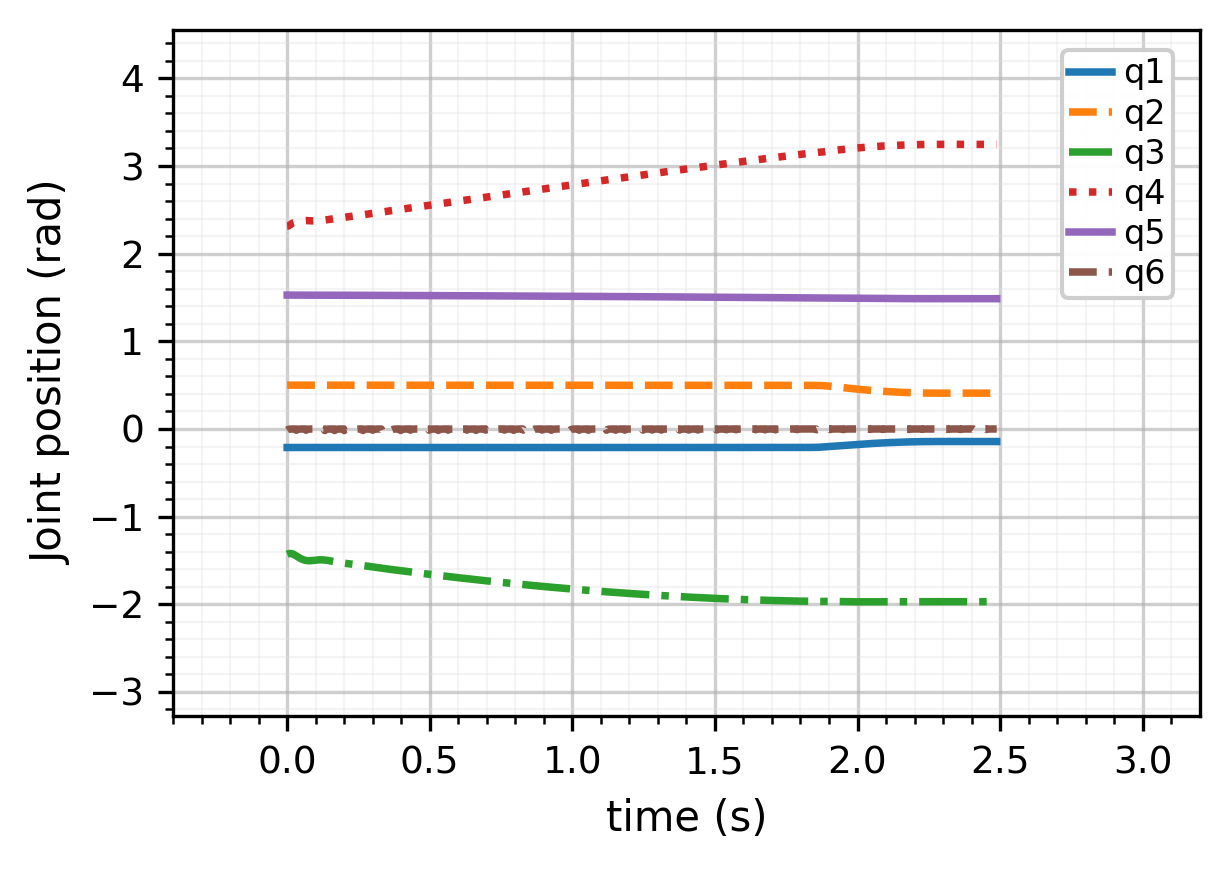

The file beside this chart, header and first rows:
time_s, shoulder_pan_joint, shoulder_lift_joint, elbow_joint, wrist_1_joint, wrist_2_joint, wrist_3_joint
0.000000000, -0.2114, 0.5005, -1.429, 2.313, 1.528, -0.01184
0.002, -0.2114, 0.5005, -1.426, 2.314, 1.528, -0.007577
0.004, -0.2114, 0.5005, -1.424, 2.316, 1.528, -0.004848
0.006, -0.2114, 0.5005, -1.422, 2.319, 1.528, -0.003101
0.008, -0.2114, 0.5005, -1.421, 2.323, 1.528, -0.001984
0.01, -0.2114, 0.5005, -1.42, 2.328, 1.528, -0.001268
0.012, -0.2114, 0.5004, -1.42, 2.333, 1.528, -0.0008107
0.014, -0.2113, 0.5004, -1.421, 2.338, 1.527, -0.0005181
0.016, -0.2113, 0.5004, -1.422, 2.343, 1.527, -0.000331
0.018, -0.2113, 0.5004, -1.424, 2.347, 1.527, -0.0002116
0.02, -0.2112, 0.5003, -1.426, 2.351, 1.527, -0.0001358
0.022, -0.2112, 0.5003, -1.429, 2.354, 1.527, -0.00008795
0.024, -0.2112, 0.5003, -1.432, 2.356, 1.527, -0.00005846
0.026, -0.2111, 0.5002, -1.436, 2.357, 1.527, -0.00004125
0.028, -0.2111, 0.5002, -1.44, 2.358, 1.527, -0.0000327
0.03, -0.2111, 0.5002, -1.444, 2.359, 1.527, 0.00003078
0.032, -0.211, 0.5001, -1.448, 2.359, 1.527, -0.01477
0.034, -0.211, 0.5001, -1.452, 2.36, 1.527, -0.009452
0.036, -0.211, 0.5001, -1.456, 2.36, 1.527, -0.006049
0.038, -0.2109, 0.5001, -1.46, 2.36, 1.527, -0.003871
0.04, -0.2109, 0.5, -1.464, 2.361, 1.527, -0.002477
0.042, -0.2109, 0.5, -1.468, 2.361, 1.527, -0.001584
0.044, -0.2109, 0.5, -1.472, 2.362, 1.527, -0.001014
0.046, -0.2109, 0.5, -1.476, 2.364, 1.527, -0.0006482
0.048, -0.2108, 0.5, -1.479, 2.365, 1.527, -0.0004146
0.05, -0.2108, 0.5, -1.483, 2.367, 1.527, -0.0002651
0.052, -0.2108, 0.4999, -1.486, 2.369, 1.527, -0.0001697
0.054, -0.2108, 0.4999, -1.488, 2.37, 1.527, -0.0001089
0.056, -0.2108, 0.4999, -1.491, 2.372, 1.527, -0.00007054
0.058, -0.2108, 0.4999, -1.493, 2.374, 1.527, -0.00004673
0.06, -0.2108, 0.4998, -1.495, 2.375, 1.527, -0.00003266
0.062, -0.2108, 0.4998, -1.497, 2.376, 1.527, -0.0000255
0.064, -0.2108, 0.4998, -1.498, 2.377, 1.527, 0.00002347
0.066, -0.2108, 0.4998, -1.5, 2.377, 1.527, -0.01473
0.068, -0.2108, 0.4998, -1.501, 2.378, 1.527, -0.009428
0.07, -0.2108, 0.4998, -1.502, 2.378, 1.527, -0.006033
0.072, -0.2108, 0.4998, -1.502, 2.377, 1.527, -0.003861
0.074, -0.2108, 0.4998, -1.503, 2.377, 1.527, -0.00247
0.076, -0.2108, 0.4998, -1.503, 2.376, 1.527, -0.00158
0.078, -0.2108, 0.4998, -1.503, 2.376, 1.527, -0.001011
0.08, -0.2108, 0.4998, -1.503, 2.375, 1.527, -0.0006465
0.082, -0.2108, 0.4998, -1.503, 2.375, 1.527, -0.0004134
0.084, -0.2109, 0.4998, -1.502, 2.374, 1.527, -0.0002643
0.086, -0.2109, 0.4998, -1.502, 2.374, 1.527, -0.0001691
0.088, -0.2109, 0.4998, -1.501, 2.374, 1.527, -0.0001086
0.09, -0.2109, 0.4998, -1.5, 2.374, 1.527, -0.00007051
0.092, -0.2109, 0.4999, -1.5, 2.374, 1.527, -0.00004719
0.094, -0.2109, 0.4999, -1.499, 2.374, 1.527, -0.00003395
0.096, -0.2109, 0.4999, -1.498, 2.374, 1.527, -0.000028
0.098, -0.2109, 0.4999, -1.497, 2.375, 1.527, 0.00002776
0.1, -0.211, 0.4999, -1.496, 2.375, 1.527, -0.01467
0.102, -0.211, 0.4999, -1.496, 2.375, 1.527, -0.00939
0.105, -0.211, 0.4999, -1.495, 2.376, 1.527, -0.004807
0.106, -0.211, 0.4999, -1.494, 2.376, 1.527, -0.003845
0.108, -0.211, 0.4999, -1.494, 2.377, 1.527, -0.00246
0.11, -0.211, 0.4999, -1.493, 2.377, 1.527, -0.001574
0.112, -0.211, 0.4999, -1.493, 2.377, 1.527, -0.001006
0.114, -0.211, 0.4999, -1.493, 2.378, 1.527, -0.0006434
0.116, -0.211, 0.4999, -1.493, 2.378, 1.527, -0.0004113
0.118, -0.211, 0.4999, -1.492, 2.379, 1.527, -0.0002629
... 1,185 more rows
